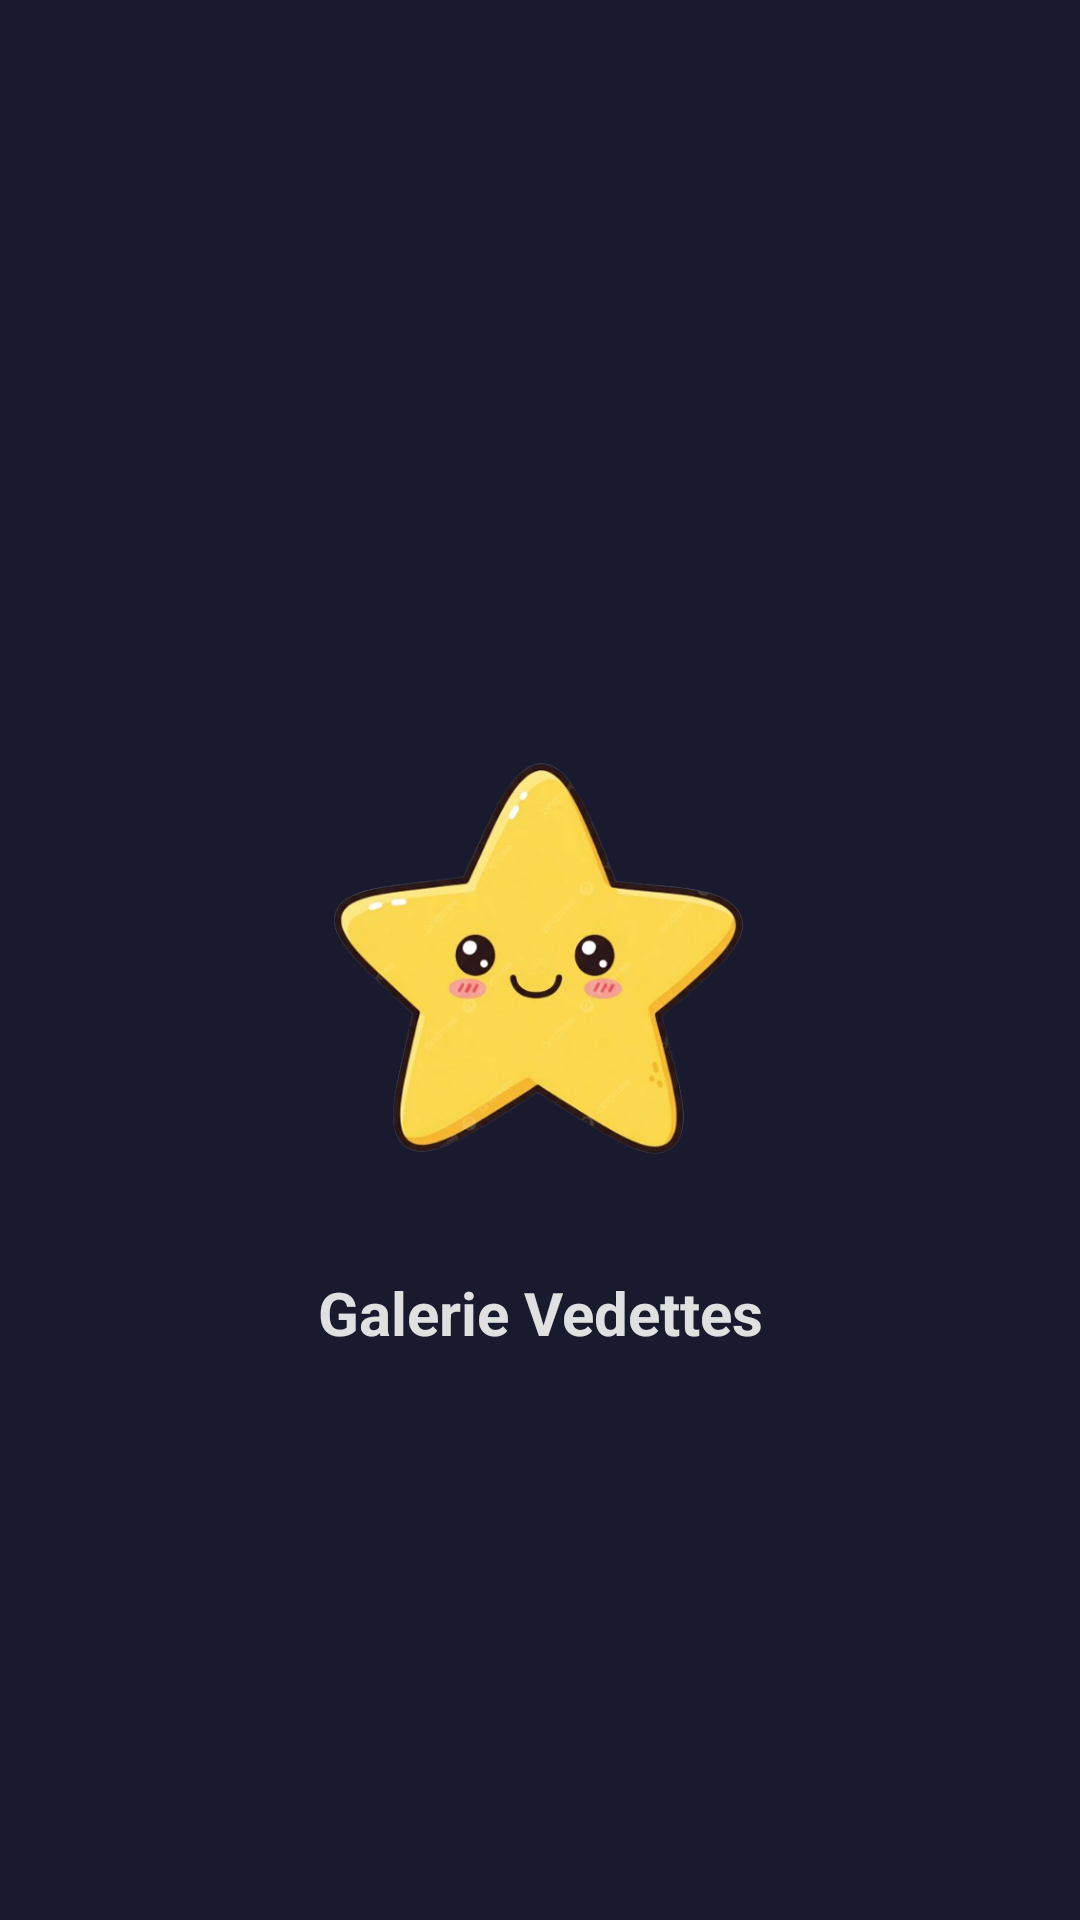

Write the Android layout XML for this screen, with the resource values it uses.
<!-- AndroidManifest.xml: application theme Theme.AppCompat.Light.DarkActionBar -->
<!-- res/layout/activity_splash.xml -->
<?xml version="1.0" encoding="utf-8"?>
<androidx.constraintlayout.widget.ConstraintLayout
    xmlns:android="http://schemas.android.com/apk/res/android"
    xmlns:app="http://schemas.android.com/apk/res-auto"
    android:layout_width="match_parent"
    android:layout_height="match_parent"
    android:background="#1A1A2E">

    <ImageView
        android:id="@+id/imgAccueil"
        android:layout_width="160dp"
        android:layout_height="160dp"
        android:src="@drawable/pic"
        app:layout_constraintTop_toTopOf="parent"
        app:layout_constraintBottom_toBottomOf="parent"
        app:layout_constraintStart_toStartOf="parent"
        app:layout_constraintEnd_toEndOf="parent"/>

    <TextView
        android:layout_width="wrap_content"
        android:layout_height="wrap_content"
        android:text="Galerie Vedettes"
        android:textColor="#E0E0E0"
        android:textSize="20sp"
        android:textStyle="bold"
        app:layout_constraintTop_toBottomOf="@id/imgAccueil"
        app:layout_constraintStart_toStartOf="parent"
        app:layout_constraintEnd_toEndOf="parent"
        android:layout_marginTop="24dp"/>

</androidx.constraintlayout.widget.ConstraintLayout>
<!-- resources referenced by this layout -->
<resources>
  <!-- drawable pic: png bitmap (drawable, 161718 bytes) -->
</resources>
